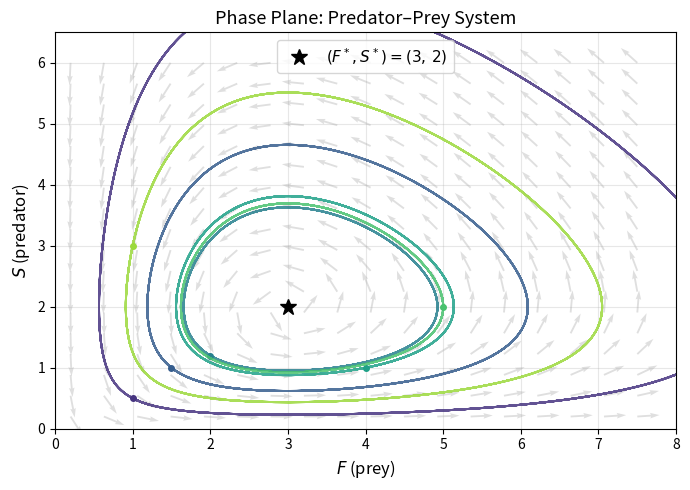

The script that saved this image:
import numpy as np
import matplotlib.pyplot as plt
from scipy.integrate import solve_ivp

# --- Parameters ---
alpha = 0.2   # prey growth rate
beta  = 0.1   # predation rate
gamma = 0.3   # predator death rate
delta = 0.1   # predator growth rate

def system(t, y):
    F, S = y
    dF = alpha * F - beta * F * S
    dS = -gamma * S + delta * F * S
    return [dF, dS]

# Equilibrium
F_eq = gamma / delta   # 3.0
S_eq = alpha / beta    # 2.0

# --- Initial conditions for several orbits ---
starts = [
    (1.0, 0.5),
    (1.5, 1.0),
    (2.0, 1.2),
    (4.0, 1.0),
    (5.0, 2.0),
    (1.0, 3.0),
]

t_span = (0, 200)
t_eval = np.linspace(*t_span, 10000)

fig, ax = plt.subplots(figsize=(7, 5))

colors = plt.cm.viridis(np.linspace(0.15, 0.85, len(starts)))

for (F0, S0), color in zip(starts, colors):
    sol = solve_ivp(system, t_span, [F0, S0], t_eval=t_eval,
                    method='RK45', rtol=1e-9, atol=1e-9)
    ax.plot(sol.y[0], sol.y[1], color=color, linewidth=1.4, alpha=0.85)
    ax.plot(F0, S0, 'o', color=color, markersize=4)

# --- Highlight the (3, 2) equilibrium solution ---
ax.plot(F_eq, S_eq, 'k*', markersize=12, label=r'$(F^*, S^*) = (3,\,2)$', zorder=5)

# --- Vector field (quiver) ---
Fv = np.linspace(0.2, 7.5, 18)
Sv = np.linspace(0.2, 6.0, 18)
FF, SS = np.meshgrid(Fv, Sv)
dF = alpha * FF - beta * FF * SS
dS = -gamma * SS + delta * FF * SS
mag = np.sqrt(dF**2 + dS**2)
mag[mag == 0] = 1
ax.quiver(FF, SS, dF/mag, dS/mag,
          alpha=0.25, color='gray', scale=28, width=0.003)

ax.set_xlabel(r'$F$ (prey)', fontsize=12)
ax.set_ylabel(r'$S$ (predator)', fontsize=12)
ax.set_title('Phase Plane: Predator–Prey System', fontsize=13)
ax.legend(fontsize=11)
ax.set_xlim(0, 8)
ax.set_ylim(0, 6.5)
ax.grid(True, alpha=0.3)

plt.tight_layout()
plt.savefig('phase_plane.png', dpi=150, bbox_inches='tight')
plt.show()

print("Saved as phase_plane.png")
